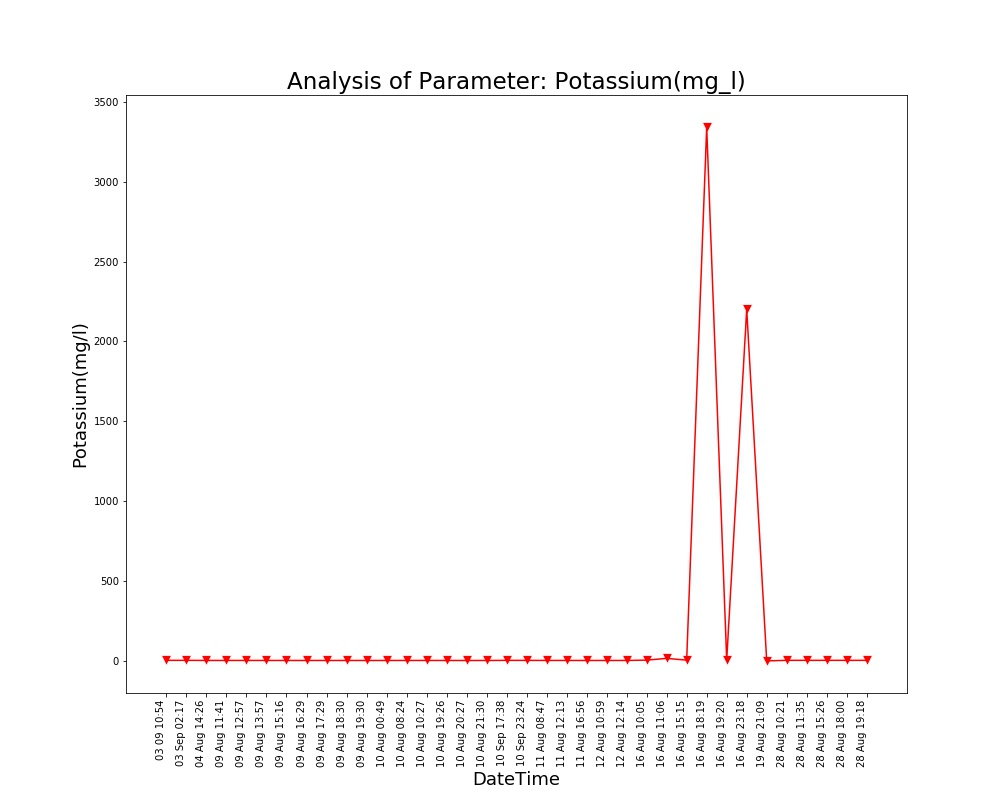

Data behind this chart, as committed beside it:
Unnamed: 0, DateTime, Date, Time, Potassium(mg/l)
0.0, 04 Aug 14:26, 04 Aug 2021, 14:26:24, 2.89
1.0, 09 Aug 11:41, 09 Aug 2021, 11:41:48, 2.81
2.0, 09 Aug 12:57, 09 Aug 2021, 12:57:04, 2.84
3.0, 09 Aug 13:57, 09 Aug 2021, 13:57:19, 2.81
4.0, 09 Aug 15:16, 09 Aug 2021, 15:16:19, 2.72
5.0, 09 Aug 16:29, 09 Aug 2021, 16:29:24, 2.73
6.0, 09 Aug 17:29, 09 Aug 2021, 17:29:51, 2.69
7.0, 09 Aug 18:30, 09 Aug 2021, 18:30:16, 2.72
8.0, 09 Aug 19:30, 09 Aug 2021, 19:30:40, 2.64
9.0, 10 Aug 00:49, 10 Aug 2021, 00:49:39, 2.72
10.0, 10 Aug 08:24, 10 Aug 2021, 08:24:01, 2.81
11.0, 10 Aug 10:27, 10 Aug 2021, 10:27:28, 2.84
12.0, 10 Aug 19:26, 10 Aug 2021, 19:26:33, 2.7
13.0, 10 Aug 20:27, 10 Aug 2021, 20:27:03, 2.61
14.0, 10 Aug 21:30, 10 Aug 2021, 21:30:23, 2.67
15.0, 11 Aug 08:47, 11 Aug 2021, 08:47:06, 2.83
16.0, 11 Aug 12:13, 11 Aug 2021, 12:13:36, 2.84
17.0, 11 Aug 16:56, 11 Aug 2021, 16:56:21, 2.7
18.0, 12 Aug 10:59, 12 Aug 2021, 10:59:37, 2.79
19.0, 12 Aug 12:14, 12 Aug 2021, 12:14:31, 2.75
20.0, 16 Aug 10:05, 16 Aug 2021, 10:05:25, 5.0
21.0, 16 Aug 11:06, 16 Aug 2021, 11:06:03, 15.8
22.0, 16 Aug 15:15, 16 Aug 2021, 15:15:28, 5.0
23.0, 16 Aug 18:19, 16 Aug 2021, 18:19:53, 3341
24.0, 16 Aug 19:20, 16 Aug 2021, 19:20:17, 5.0
25.0, 16 Aug 23:18, 16 Aug 2021, 23:18:09, 2201
26.0, 19 Aug 21:09, 19 Aug 2021, 21:09:25, 0.0
27.0, 28 Aug 10:21, 28 Aug 2021, 10:21:18, 3.56
28.0, 28 Aug 11:35, 28 Aug 2021, 11:35:06, 3.55
29.0, 28 Aug 15:26, 28 Aug 2021, 15:26:51, 3.54
30.0, 28 Aug 18:00, 28 Aug 2021, 18:00:08, 3.51
31.0, 28 Aug 19:18, 28 Aug 2021, 19:18:38, 3.49
, 03 Sep 02:17, 03 Sep 2021, 02:17:33, 3.52
, 03 09 10:54, 03 Sep 2021, 10:54:46, 3.55
, 10 Sep 17:38, 10 Sep 2021, 17:38:26, 3.41
, 10 Sep 23:24, 10 Sep 2021, 23:24:03, 3.31
